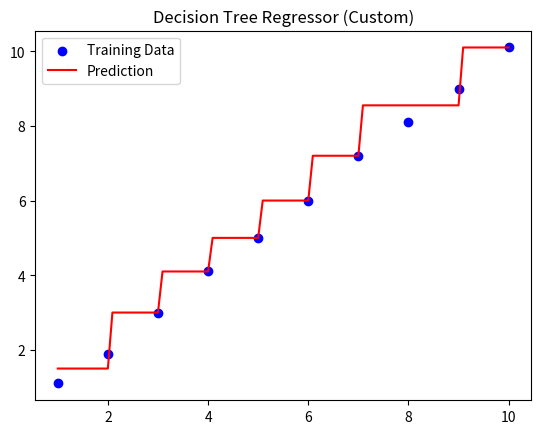

This chart was generated by the following Python code:
import numpy as np
import matplotlib.pyplot as plt

class DecisionTreeRegressor:
    def __init__(self, max_depth=3, min_samples_split=2):
        self.max_depth = max_depth
        self.min_samples_split = min_samples_split
        self.tree = None

    # MSE 계산
    def _mse(self, y):
        if len(y) == 0:
            return 0
        return np.mean((y - np.mean(y)) ** 2)

    # 최적의 분할 찾기
    def _best_split(self, X, y):
        best_mse = float('inf')
        best_idx = None
        best_val = None

        for feature_index in range(X.shape[1]): #X.shape[1] 열(column)의 개수
            values = np.unique(X[:, feature_index]) ## 0번째 열의 유일값 print(np.unique(X[:, 0]))
            for val in values:
                left_idx = X[:, feature_index] <= val
                right_idx = X[:, feature_index] > val

                y_left, y_right = y[left_idx], y[right_idx]
                if len(y_left) == 0 or len(y_right) == 0:
                    continue

                mse = (len(y_left) * self._mse(y_left) + len(y_right) * self._mse(y_right)) / len(y)
                if mse < best_mse:
                    best_mse = mse
                    best_idx = feature_index
                    best_val = val

        return best_idx, best_val

    # 트리 재귀 구성
    def _build_tree(self, X, y, depth):
        if depth >= self.max_depth or len(y) < self.min_samples_split or len(np.unique(y)) == 1:
            return np.mean(y)

        feature_idx, threshold = self._best_split(X, y)
        if feature_idx is None:
            return np.mean(y)

        left_mask = X[:, feature_idx] <= threshold
        right_mask = X[:, feature_idx] > threshold

        left_branch = self._build_tree(X[left_mask], y[left_mask], depth + 1)
        right_branch = self._build_tree(X[right_mask], y[right_mask], depth + 1)

        return {
            'feature_idx': feature_idx,
            'threshold': threshold,
            'left': left_branch,
            'right': right_branch
        }

    def fit(self, X, y):
        self.tree = self._build_tree(np.array(X), np.array(y), 0)

    def _predict_one(self, x, node):
        if not isinstance(node, dict):
            return node
        if x[node['feature_idx']] <= node['threshold']:
            return self._predict_one(x, node['left'])
        else:
            return self._predict_one(x, node['right'])

    def predict(self, X):
        return np.array([self._predict_one(x, self.tree) for x in X])


# 간단한 1차원 데이터
X = np.array([[1], [2], [3], [4], [5], [6], [7], [8], [9], [10]])
y = np.array([1.1, 1.9, 3.0, 4.1, 5.0, 6.0, 7.2, 8.1, 9.0, 10.1])

# 모델 생성 및 학습
tree = DecisionTreeRegressor(max_depth=3)
tree.fit(X, y)

# 예측
X_test = np.linspace(1, 10, 100).reshape(-1, 1)
y_pred = tree.predict(X_test)

# 시각화
plt.scatter(X, y, color='blue', label='Training Data')
plt.plot(X_test, y_pred, color='red', label='Prediction')
plt.title("Decision Tree Regressor (Custom)")
plt.legend()
plt.show()